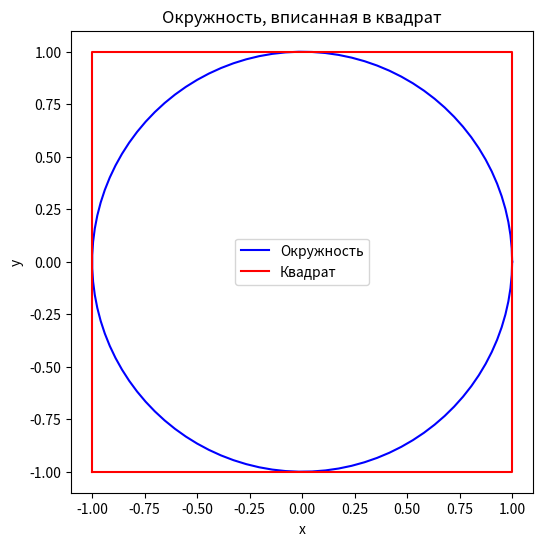

The script that saved this image:
import numpy as np
import matplotlib.pyplot as plt

# Задаем параметры
a = 2  # Длина стороны квадрата
radius = a / 2  # Радиус вписанной окружности

# Создаем данные для окружности
theta = np.linspace(0, 2 * np.pi, 100)
x_circle = radius * np.cos(theta)
y_circle = radius * np.sin(theta)

# Создаем квадрат
square_x = [-radius, radius, radius, -radius, -radius]
square_y = [-radius, -radius, radius, radius, -radius]

# Построение графика
plt.figure(figsize=(6, 6))
plt.plot(x_circle, y_circle, label='Окружность', color='blue')
plt.plot(square_x, square_y, label='Квадрат', color='red')

# Выровнять масштабы осей
plt.gca().set_aspect('equal', adjustable='box')

# Настройки графика
plt.title('Окружность, вписанная в квадрат')
plt.xlabel('x')
plt.ylabel('y')
plt.legend()

# Сохранение изображения с dpi=400
plt.savefig('photo.png', dpi=400)

# Показать график
plt.show()
